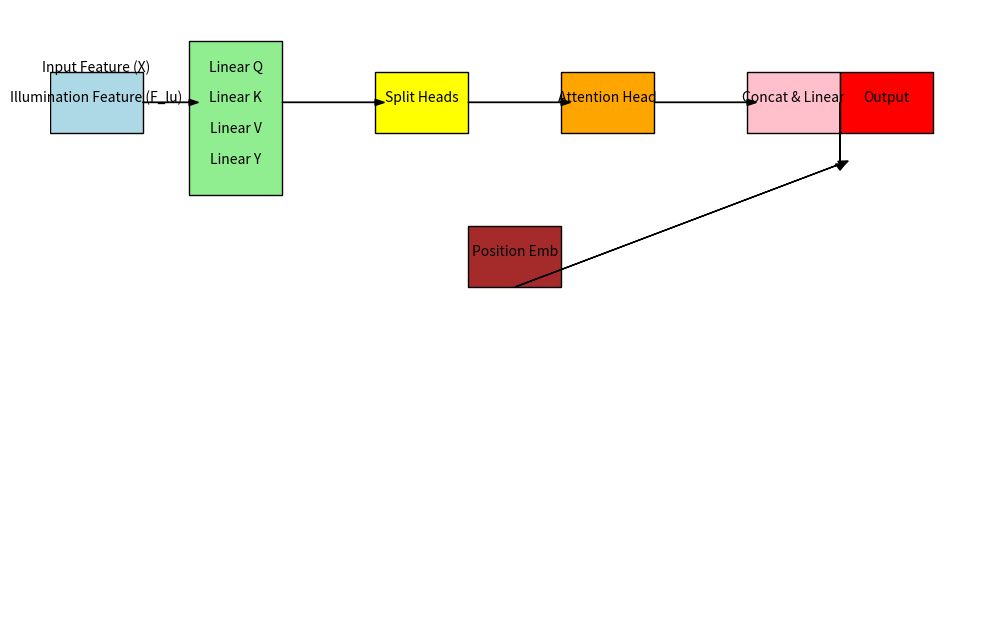

Write the Python code that produced this figure.
import matplotlib.pyplot as plt
import matplotlib.patches as patches

def draw_ig_msa():
    fig, ax = plt.subplots(1, 1, figsize=(12, 8))
    ax.set_xlim(0, 10)
    ax.set_ylim(0, 10)
    ax.axis('off')

    # 输入
    ax.text(0.5, 9, 'Input Feature (X)', fontsize=10, ha='center')
    ax.text(0.5, 8.5, 'Illumination Feature (F_lu)', fontsize=10, ha='center')
    rect = patches.Rectangle((0, 8), 1, 1, linewidth=1, edgecolor='black', facecolor='lightblue')
    ax.add_patch(rect)

    # 线性投影
    ax.text(2, 9, 'Linear Q', fontsize=10, ha='center')
    ax.text(2, 8.5, 'Linear K', fontsize=10, ha='center')
    ax.text(2, 8, 'Linear V', fontsize=10, ha='center')
    ax.text(2, 7.5, 'Linear Y', fontsize=10, ha='center')
    rect = patches.Rectangle((1.5, 7), 1, 2.5, linewidth=1, edgecolor='black', facecolor='lightgreen')
    ax.add_patch(rect)

    # 多头分割
    ax.text(4, 8.5, 'Split Heads', fontsize=10, ha='center')
    rect = patches.Rectangle((3.5, 8), 1, 1, linewidth=1, edgecolor='black', facecolor='yellow')
    ax.add_patch(rect)

    # 注意力计算
    ax.text(6, 8.5, 'Attention Head', fontsize=10, ha='center')
    rect = patches.Rectangle((5.5, 8), 1, 1, linewidth=1, edgecolor='black', facecolor='orange')
    ax.add_patch(rect)

    # 输出拼接
    ax.text(8, 8.5, 'Concat & Linear', fontsize=10, ha='center')
    rect = patches.Rectangle((7.5, 8), 1, 1, linewidth=1, edgecolor='black', facecolor='pink')
    ax.add_patch(rect)

    # 位置编码和残差
    ax.text(5, 6, 'Position Emb', fontsize=10, ha='center')
    rect = patches.Rectangle((4.5, 5.5), 1, 1, linewidth=1, edgecolor='black', facecolor='brown')
    ax.add_patch(rect)

    # 输出
    ax.text(9, 8.5, 'Output', fontsize=10, ha='center')
    rect = patches.Rectangle((8.5, 8), 1, 1, linewidth=1, edgecolor='black', facecolor='red')
    ax.add_patch(rect)

    # 连接线
    # 输入到线性投影
    ax.arrow(1, 8.5, 0.5, 0, head_width=0.1, head_length=0.1, fc='k', ec='k')
    # 线性投影到多头
    ax.arrow(2.5, 8.5, 1, 0, head_width=0.1, head_length=0.1, fc='k', ec='k')
    # 多头到注意力
    ax.arrow(4.5, 8.5, 1, 0, head_width=0.1, head_length=0.1, fc='k', ec='k')
    # 注意力到拼接
    ax.arrow(6.5, 8.5, 1, 0, head_width=0.1, head_length=0.1, fc='k', ec='k')
    # 拼接和位置编码到输出
    ax.arrow(8.5, 8.5, 0, -1, head_width=0.1, head_length=0.1, fc='k', ec='k')
    ax.arrow(5, 5.5, 3.5, 2, head_width=0.1, head_length=0.1, fc='k', ec='k')

    plt.show()

draw_ig_msa()